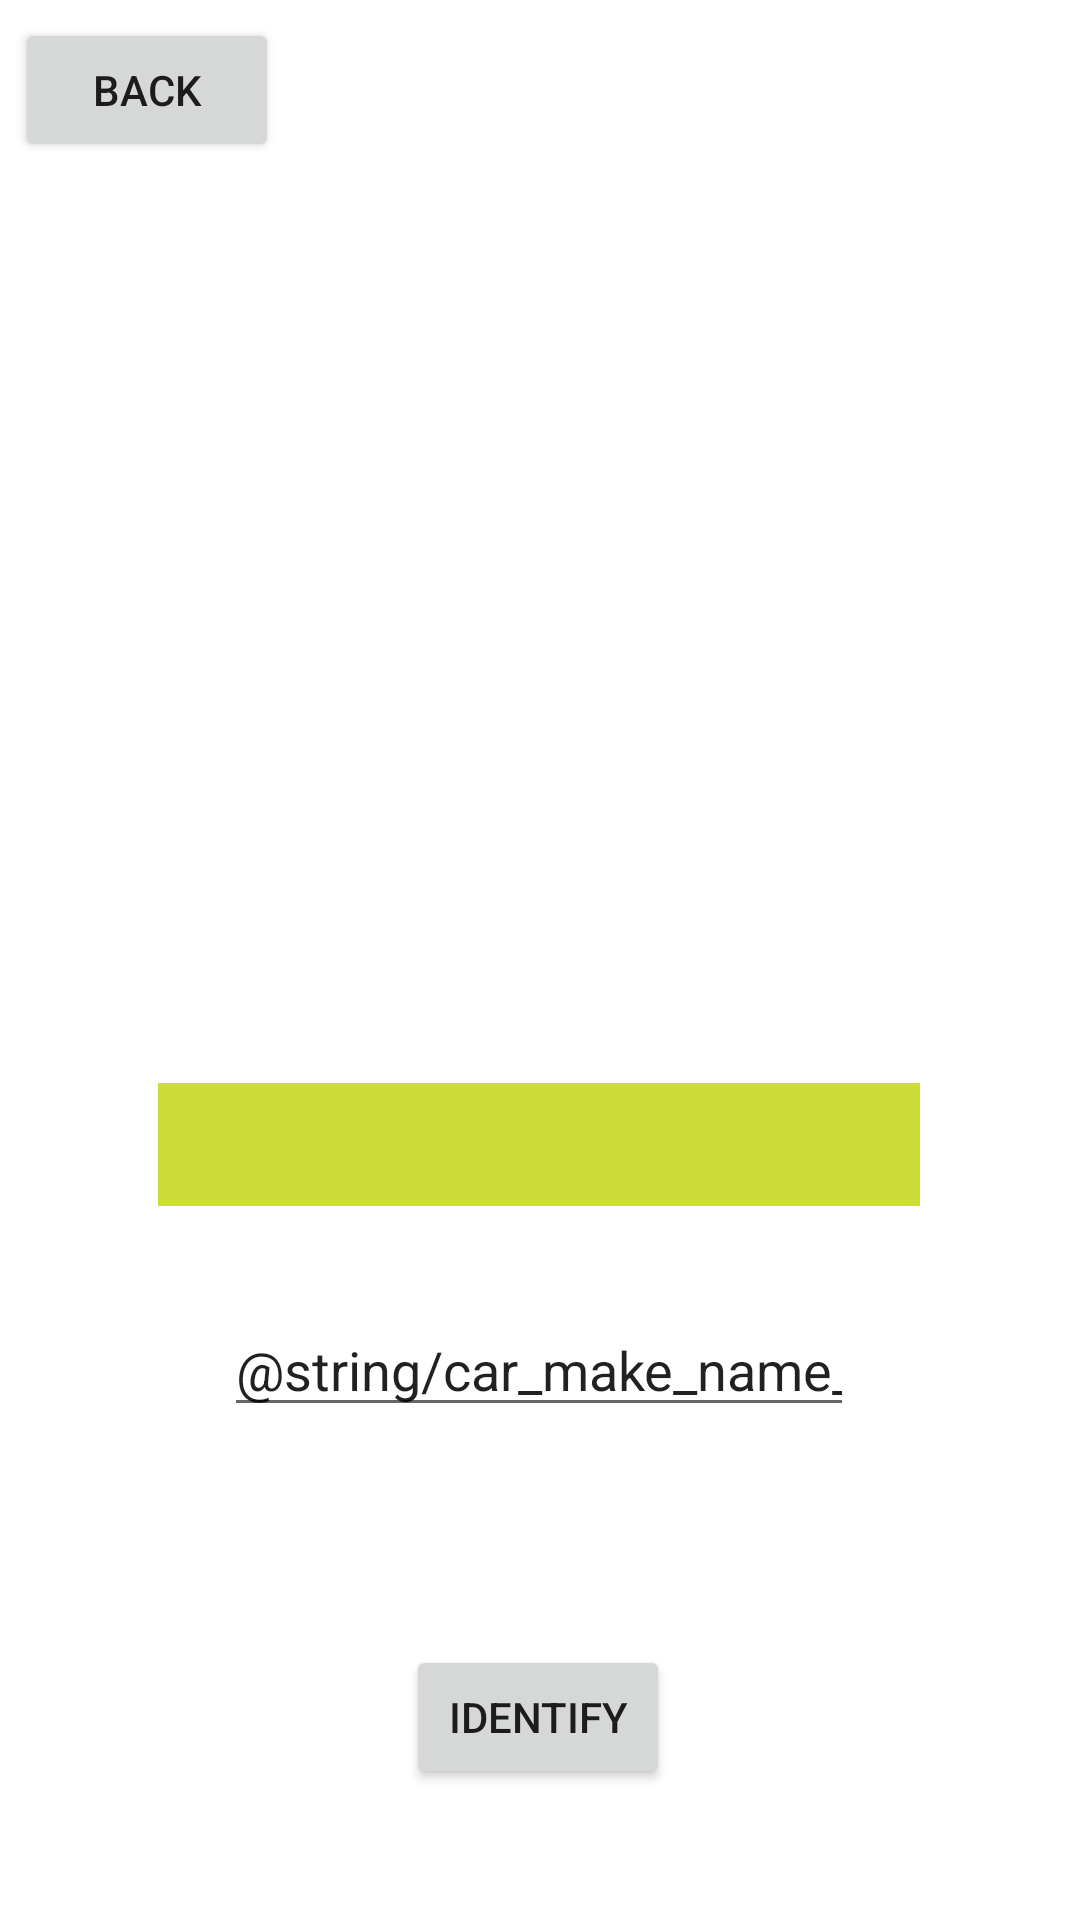

This screen was rendered from an Android layout file. Write that file and the resources it references.
<!-- AndroidManifest.xml: application theme Theme.W1754980CarGame -->
<!-- res/layout/activity_hints.xml -->
<?xml version="1.0" encoding="utf-8"?>
<androidx.constraintlayout.widget.ConstraintLayout xmlns:android="http://schemas.android.com/apk/res/android"
    xmlns:app="http://schemas.android.com/apk/res-auto"
    xmlns:tools="http://schemas.android.com/tools"
    android:layout_width="match_parent"
    android:layout_height="match_parent"
    tools:context=".HintsActivity">

    <Button
        android:id="@+id/hintsIdentifyButton"
        android:layout_width="wrap_content"
        android:layout_height="wrap_content"
        android:text="@string/identify"
        app:layout_constraintBottom_toBottomOf="parent"
        app:layout_constraintEnd_toEndOf="parent"
        app:layout_constraintHorizontal_bias="0.498"
        app:layout_constraintStart_toStartOf="parent"
        app:layout_constraintTop_toBottomOf="@+id/carIdentifyImageView2"
        app:layout_constraintVertical_bias="0.828" />

    <ImageView
        android:id="@+id/carIdentifyImageView2"
        android:layout_width="418dp"
        android:layout_height="265dp"
        android:contentDescription="@string/todo"
        app:layout_constraintBottom_toBottomOf="parent"
        app:layout_constraintEnd_toEndOf="parent"
        app:layout_constraintHorizontal_bias="0.571"
        app:layout_constraintStart_toStartOf="parent"
        app:layout_constraintTop_toTopOf="parent"
        app:layout_constraintVertical_bias="0.197"
        tools:srcCompat="@drawable/default_car" />

    <Button
        android:id="@+id/hintsBackButton"
        android:layout_width="wrap_content"
        android:layout_height="wrap_content"
        android:text="@string/back"
        app:layout_constraintBottom_toBottomOf="parent"
        app:layout_constraintEnd_toEndOf="parent"
        app:layout_constraintHorizontal_bias="0.018"
        app:layout_constraintStart_toStartOf="parent"
        app:layout_constraintTop_toTopOf="parent"
        app:layout_constraintVertical_bias="0.01" />

    <TextView
        android:id="@+id/hintsTextView"
        android:layout_width="254dp"
        android:layout_height="41dp"
        android:background="#CDDC39"
        android:textSize="18sp"
        app:layout_constraintBottom_toBottomOf="parent"
        app:layout_constraintEnd_toEndOf="parent"
        app:layout_constraintHorizontal_bias="0.496"
        app:layout_constraintStart_toStartOf="parent"
        app:layout_constraintTop_toBottomOf="@+id/carIdentifyImageView2"
        app:layout_constraintVertical_bias="0.084" />

    <EditText
        android:id="@+id/carMakeLetterPlainText"
        android:layout_width="wrap_content"
        android:layout_height="wrap_content"
        android:ems="10"
        android:inputType="textPersonName"
        android:text="@string/car_make_name_letter"
        app:layout_constraintBottom_toBottomOf="parent"
        app:layout_constraintEnd_toEndOf="parent"
        app:layout_constraintHorizontal_bias="0.497"
        app:layout_constraintStart_toStartOf="parent"
        app:layout_constraintTop_toBottomOf="@+id/carIdentifyImageView2"
        app:layout_constraintVertical_bias="0.367"
        android:autofillHints="" />
</androidx.constraintlayout.widget.ConstraintLayout>
<!-- resources referenced by this layout -->
<resources>
  <!-- drawable default_car: png bitmap (drawable, 50425 bytes) -->
  <string name="back">Back</string>
  <string name="identify">Identify</string>
  <string name="todo">TODO</string>
  <style name="Theme.W1754980CarGame" parent="Theme.MaterialComponents.DayNight.DarkActionBar">
          
          <item name="colorPrimary">@color/purple_500</item>
          <item name="colorPrimaryVariant">@color/purple_700</item>
          <item name="colorOnPrimary">@color/white</item>
          
          <item name="colorSecondary">@color/teal_200</item>
          <item name="colorSecondaryVariant">@color/teal_700</item>
          <item name="colorOnSecondary">@color/black</item>
          
          <item name="android:statusBarColor" tools:targetApi="l">?attr/colorPrimaryVariant</item>
          
      </style>
  <!-- not gathered from this repository: default colours our renderer supplied (Android Studio template values) -->
  <color name="purple_500">#FF6200EE</color>
  <color name="purple_700">#FF3700B3</color>
  <color name="teal_200">#FF03DAC5</color>
  <color name="teal_700">#FF018786</color>
  <color name="black">#FF000000</color>
  <color name="white">#FFFFFFFF</color>
</resources>
